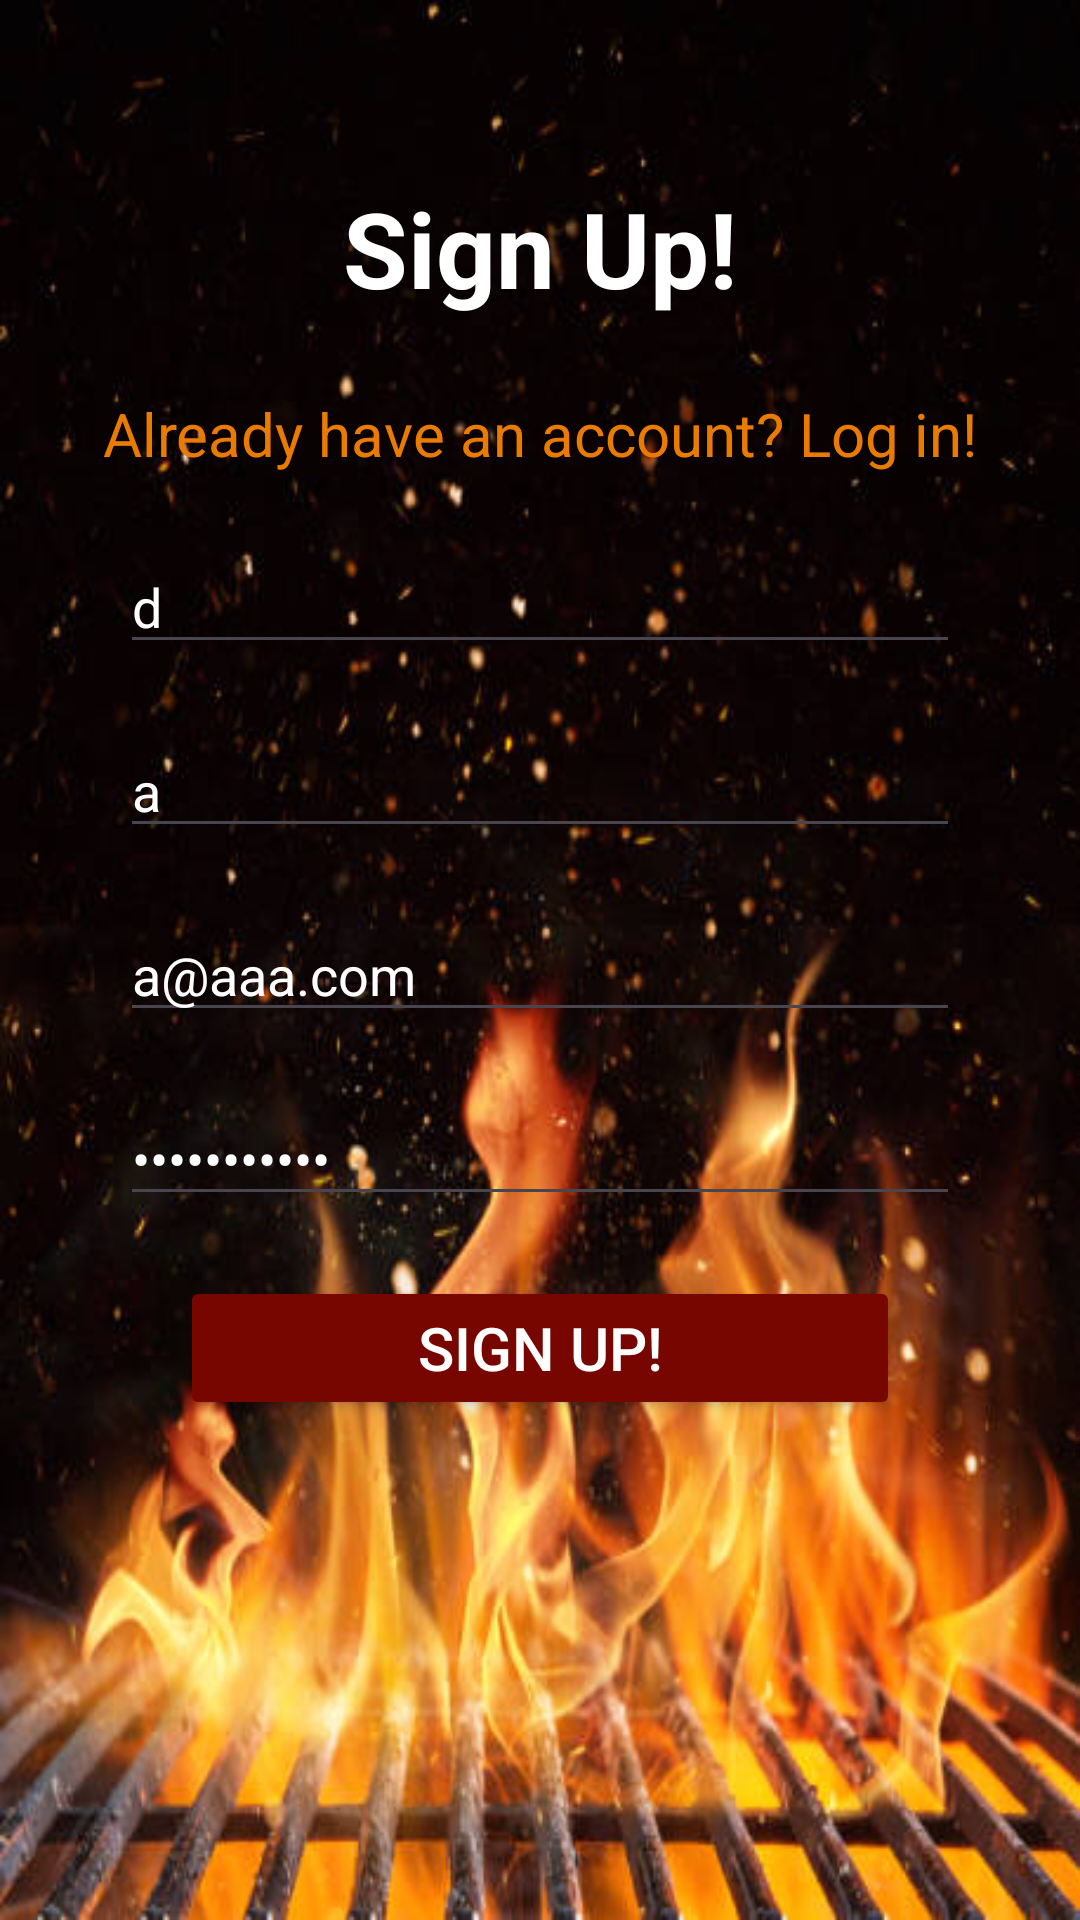

Write the Android layout XML for this screen, with the resource values it uses.
<!-- AndroidManifest.xml: application theme Theme.ThermiMobile -->
<!-- res/layout/activity_signup.xml -->
<?xml version="1.0" encoding="utf-8"?>
<androidx.constraintlayout.widget.ConstraintLayout
    xmlns:android="http://schemas.android.com/apk/res/android"
    xmlns:tools="http://schemas.android.com/tools"
    xmlns:app="http://schemas.android.com/apk/res-auto"
    android:layout_width="match_parent"
    android:layout_height="match_parent"
    android:background="@drawable/splash"
    tools:context=".Signup">


    <TextView
        android:id="@+id/signupTitle"
        android:layout_width="wrap_content"
        android:layout_height="wrap_content"
        android:textStyle="bold"
        android:text="@string/signup_title"
        android:textColor="@color/textColor"
        android:textSize="@dimen/titleSize"
        app:layout_constraintStart_toStartOf="parent"
        app:layout_constraintEnd_toEndOf="parent"
        app:layout_constraintTop_toTopOf="parent"
        app:layout_constraintBottom_toBottomOf="parent"
        app:layout_constraintVertical_bias=".1"

        />

    <EditText
        android:id="@+id/firstname"
        android:layout_width="0dp"
        android:layout_height="wrap_content"
        android:hint="@string/firstname_hint"
        android:textColorHint="@color/hintsColor"
        android:textColor="@color/textColor"
        app:layout_constraintStart_toStartOf="parent"
        app:layout_constraintEnd_toEndOf="parent"
        app:layout_constraintBottom_toBottomOf="parent"
        app:layout_constraintTop_toBottomOf="@id/signupTitle"
        android:layout_marginStart="40dp"
        android:layout_marginEnd="40dp"
        app:layout_constraintVertical_bias=".15"
        android:inputType="textCapWords"
        android:text="d"
        />

    <EditText
        android:id="@+id/lastname"
        android:layout_width="0dp"
        android:layout_height="wrap_content"
        android:hint="@string/lastname_hint"
        android:textColorHint="@color/hintsColor"
        android:textColor="@color/textColor"
        app:layout_constraintStart_toStartOf="parent"
        app:layout_constraintEnd_toEndOf="parent"
        app:layout_constraintBottom_toBottomOf="parent"
        app:layout_constraintTop_toBottomOf="@id/firstname"
        app:layout_constraintVertical_bias="0"
        android:layout_marginTop="20dp"
        android:layout_marginStart="40dp"
        android:layout_marginEnd="40dp"
        android:inputType="textCapWords"
        android:text="a"
        />

    <EditText
        android:id="@+id/email"
        android:layout_width="0dp"
        android:layout_height="wrap_content"
        android:hint="@string/email_hint"
        android:textColorHint="@color/hintsColor"
        android:textColor="@color/textColor"
        app:layout_constraintStart_toStartOf="parent"
        app:layout_constraintEnd_toEndOf="parent"
        app:layout_constraintBottom_toBottomOf="parent"
        app:layout_constraintTop_toBottomOf="@id/lastname"
        app:layout_constraintVertical_bias="0"
        android:layout_marginTop="20dp"
        android:layout_marginStart="40dp"
        android:layout_marginEnd="40dp"
        android:inputType="textEmailAddress"
        android:text="a@aaa.com"
        />

    <EditText
        android:id="@+id/password"
        android:layout_width="0dp"
        android:layout_height="wrap_content"
        android:hint="@string/password_hint"
        android:textColorHint="@color/hintsColor"
        android:textColor="@color/textColor"
        app:layout_constraintStart_toStartOf="parent"
        app:layout_constraintEnd_toEndOf="parent"
        app:layout_constraintBottom_toBottomOf="parent"
        app:layout_constraintTop_toBottomOf="@id/email"
        app:layout_constraintVertical_bias="0"
        android:layout_marginTop="20dp"
        android:layout_marginStart="40dp"
        android:layout_marginEnd="40dp"
        android:inputType="textPassword"
        android:text="password123"
        />

    <Button
        android:id="@+id/signupButton"
        android:layout_width="0dp"
        android:layout_height="wrap_content"
        android:backgroundTint="@color/buttonColor"
        android:text="@string/signupButtonLabel"
        android:textColor="@color/textColor"
        android:textSize="@dimen/buttonLabelSize"
        app:layout_constraintStart_toStartOf="parent"
        app:layout_constraintEnd_toEndOf="parent"
        app:layout_constraintBottom_toBottomOf="parent"
        app:layout_constraintTop_toBottomOf="@id/password"
        app:layout_constraintVertical_bias="0"
        android:layout_marginTop="20dp"
        android:layout_marginStart="60dp"
        android:layout_marginEnd="60dp"



        />


    <TextView
        android:id="@+id/loginLink"
        android:layout_width="wrap_content"
        android:layout_height="wrap_content"
        android:textColor="@color/guidanceColor"
        android:text="@string/signupGuidanceTextLogin"
        android:textSize="@dimen/guidanceSize"
        app:layout_constraintStart_toStartOf="parent"
        app:layout_constraintEnd_toEndOf="parent"
        app:layout_constraintBottom_toBottomOf="parent"
        app:layout_constraintTop_toBottomOf="@id/signupTitle"
        app:layout_constraintVertical_bias="0"
        android:layout_marginTop="25dp"

        />


























  </androidx.constraintlayout.widget.ConstraintLayout>
<!-- resources referenced by this layout -->
<resources>
  <color name="buttonColor">#780600</color>
  <color name="guidanceColor">#e97c00</color>
  <color name="hintsColor">#F0F0F0</color>
  <color name="textColor">@color/white</color>
  <dimen name="buttonLabelSize">20sp</dimen>
  <dimen name="guidanceSize">20sp</dimen>
  <dimen name="titleSize">35sp</dimen>
  <!-- drawable splash: jpg bitmap (drawable, 47754 bytes) -->
  <string name="email_hint">Email</string>
  <string name="firstname_hint">First Name</string>
  <string name="lastname_hint">Last Name</string>
  <string name="password_hint">Password</string>
  <string name="signupButtonLabel">Sign Up!</string>
  <string name="signupGuidanceTextLogin">Already have an account? Log in!</string>
  <string name="signup_title">Sign Up!</string>
  <style name="Theme.ThermiMobile" parent="Base.Theme.ThermiMobile" />
  <color name="white">#FFFFFFFF</color>
  <style name="Base.Theme.ThermiMobile" parent="Theme.Material3.DayNight.NoActionBar">
          
          
      </style>
</resources>
